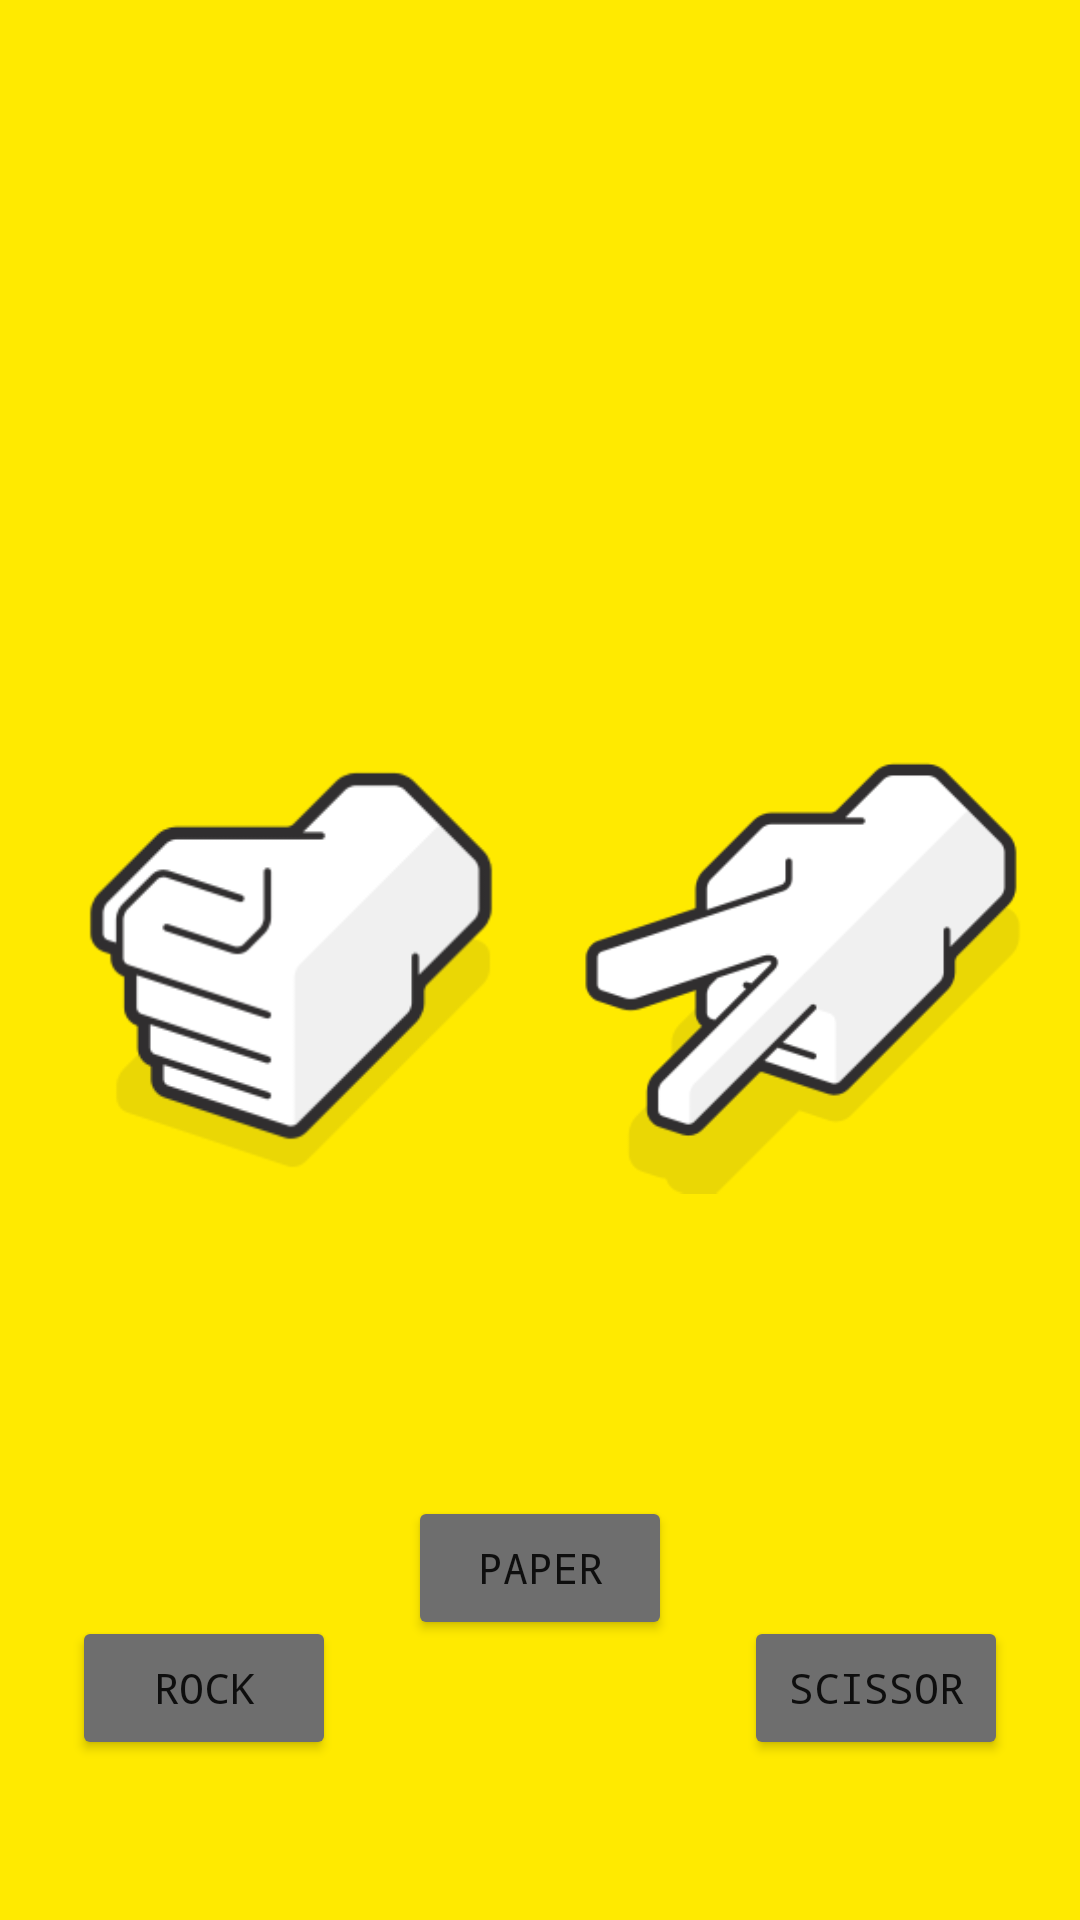

Write the Android layout XML for this screen, with the resource values it uses.
<!-- AndroidManifest.xml: application theme Theme.GameR -->
<!-- res/layout/fragment_rock_scissor_paper.xml -->
<?xml version="1.0" encoding="utf-8"?>
<androidx.constraintlayout.widget.ConstraintLayout xmlns:android="http://schemas.android.com/apk/res/android"
    xmlns:app="http://schemas.android.com/apk/res-auto"
    xmlns:tools="http://schemas.android.com/tools"
    android:layout_width="match_parent"
    android:layout_height="match_parent"
    android:background="@color/yellow"
    tools:context=".ui.RockScissorPaperFragment">

    <ImageView
        android:id="@+id/playerImg"
        android:layout_width="160dp"
        android:layout_height="170dp"
        app:layout_constraintBottom_toBottomOf="parent"
        app:layout_constraintEnd_toStartOf="@+id/opponentImg"
        app:layout_constraintStart_toStartOf="parent"
        app:layout_constraintTop_toTopOf="parent"
        app:srcCompat="@drawable/rock" />

    <ImageView
        android:id="@+id/opponentImg"
        android:layout_width="160dp"
        android:layout_height="170dp"
        app:layout_constraintBottom_toBottomOf="parent"
        app:layout_constraintEnd_toEndOf="parent"
        app:layout_constraintStart_toEndOf="@+id/playerImg"
        app:layout_constraintTop_toTopOf="parent"
        app:srcCompat="@drawable/scissors" />

    <Button
        android:id="@+id/rockBtn"
        android:layout_width="wrap_content"
        android:layout_height="wrap_content"
        android:backgroundTint="@color/dark_grey"
        android:fontFamily="monospace"
        android:text="@string/rock"
        app:layout_constraintBottom_toBottomOf="parent"
        app:layout_constraintEnd_toStartOf="@+id/paperBtn"
        app:layout_constraintStart_toStartOf="parent"
        app:layout_constraintTop_toBottomOf="@+id/playerImg"
        app:layout_constraintVertical_bias="0.715" />

    <Button
        android:id="@+id/paperBtn"
        android:layout_width="wrap_content"
        android:layout_height="wrap_content"
        android:backgroundTint="@color/dark_grey"
        android:fontFamily="monospace"
        android:text="@string/paper"
        app:layout_constraintBottom_toBottomOf="parent"
        app:layout_constraintEnd_toStartOf="@+id/scissorBtn"
        app:layout_constraintStart_toEndOf="@+id/rockBtn"
        app:layout_constraintTop_toBottomOf="@+id/playerImg" />

    <Button
        android:id="@+id/scissorBtn"
        android:layout_width="wrap_content"
        android:layout_height="wrap_content"
        android:backgroundTint="@color/dark_grey"
        android:fontFamily="monospace"
        android:text="@string/scissor"
        app:layout_constraintBottom_toBottomOf="parent"
        app:layout_constraintEnd_toEndOf="parent"
        app:layout_constraintStart_toEndOf="@+id/paperBtn"
        app:layout_constraintTop_toBottomOf="@+id/opponentImg"
        app:layout_constraintVertical_bias="0.715" />

    <TextView
        android:id="@+id/resultTxt2"
        android:layout_width="wrap_content"
        android:layout_height="wrap_content"
        app:layout_constraintBottom_toTopOf="@+id/playerImg"
        app:layout_constraintEnd_toEndOf="parent"
        app:layout_constraintStart_toStartOf="parent"
        app:layout_constraintTop_toTopOf="parent"
        android:textStyle="bold"
        android:fontFamily="monospace"
        android:textSize="30dp"/>

</androidx.constraintlayout.widget.ConstraintLayout>
<!-- resources referenced by this layout -->
<resources>
  <color name="dark_grey">#6E6E6E</color>
  <color name="yellow">#FFEA00</color>
  <!-- drawable rock: png bitmap (drawable-v24, 5753 bytes) -->
  <!-- drawable scissors: png bitmap (drawable-v24, 6772 bytes) -->
  <string name="paper">paper</string>
  <string name="rock">rock</string>
  <string name="scissor">scissor</string>
  <style name="Theme.GameR" parent="Theme.MaterialComponents.DayNight.NoActionBar">
          
          <item name="colorPrimary">@color/purple_500</item>
          <item name="colorPrimaryVariant">@color/purple_700</item>
          <item name="colorOnPrimary">@color/white</item>
          
          <item name="colorSecondary">@color/teal_200</item>
          <item name="colorSecondaryVariant">@color/teal_700</item>
          <item name="colorOnSecondary">@color/black</item>
          
          <item name="android:statusBarColor" tools:targetApi="l">?attr/colorPrimaryVariant</item>
          
      </style>
  <color name="purple_500">#FF6200EE</color>
  <color name="purple_700">#FF3700B3</color>
  <color name="white">#FFFFFFFF</color>
  <color name="teal_200">#FF03DAC5</color>
  <color name="teal_700">#FF018786</color>
  <color name="black">#FF000000</color>
</resources>
